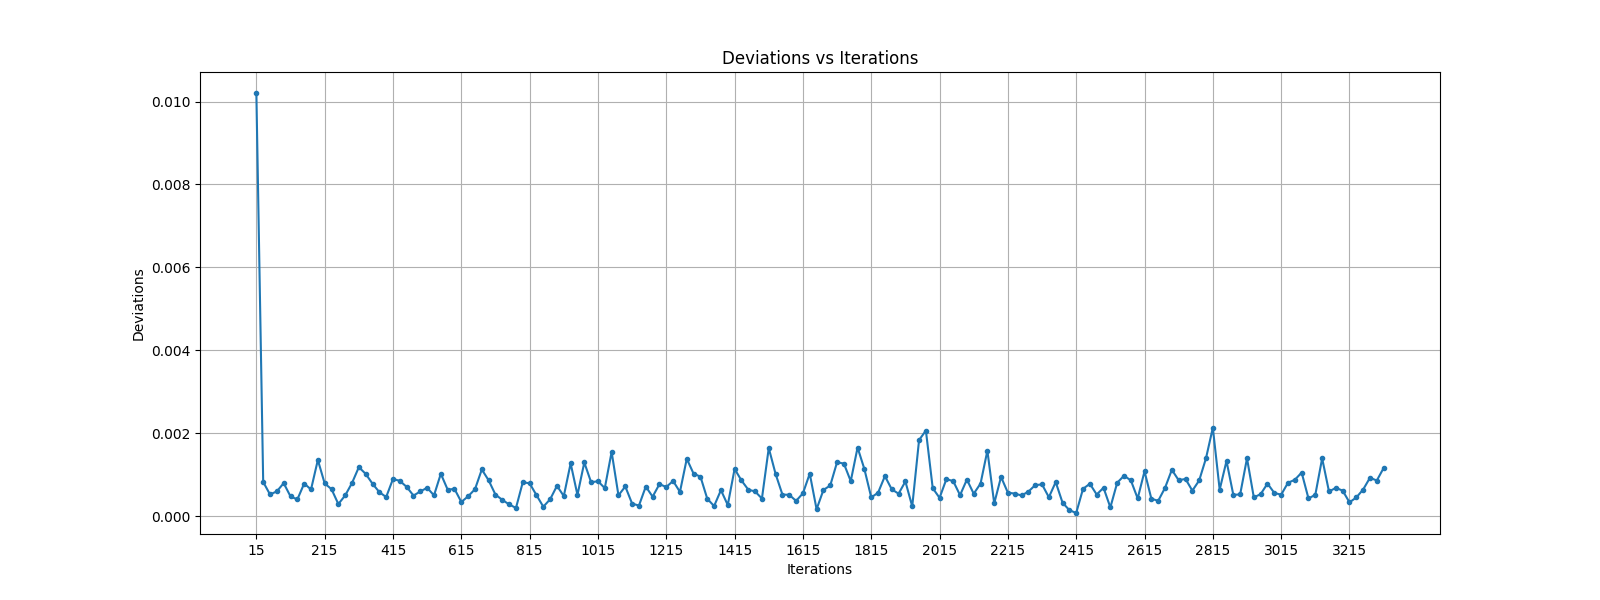

The file beside this chart, header and first rows:
iterations, deviation
0, 0.01021
1, 0.000825
2, 0.0005235
3, 0.000599
4, 0.0007965
5, 0.0004762
6, 0.0004038
7, 0.0007879
8, 0.0006443
9, 0.001356
10, 0.0007887
11, 0.0006526
12, 0.0002924
13, 0.0005006
14, 0.0007998
15, 0.001182
16, 0.001021
17, 0.0007836
18, 0.0005803
19, 0.000461
20, 0.0008988
21, 0.000851
22, 0.0007067
23, 0.0004967
24, 0.000597
25, 0.0006852
26, 0.0005015
27, 0.001023
28, 0.00064
29, 0.0006579
30, 0.0003422
31, 0.0004797
32, 0.0006506
33, 0.001126
34, 0.0008646
35, 0.0005189
36, 0.0003934
37, 0.0002838
38, 0.0001987
39, 0.0008206
40, 0.0007914
41, 0.0005071
42, 0.0002289
43, 0.0004075
44, 0.0007322
45, 0.0004849
46, 0.001274
47, 0.0005122
48, 0.001296
49, 0.0008168
50, 0.0008443
51, 0.0006763
52, 0.00155
53, 0.0005025
54, 0.0007164
55, 0.000303
56, 0.0002563
57, 0.0007145
58, 0.0004703
59, 0.000773
... 106 more rows
